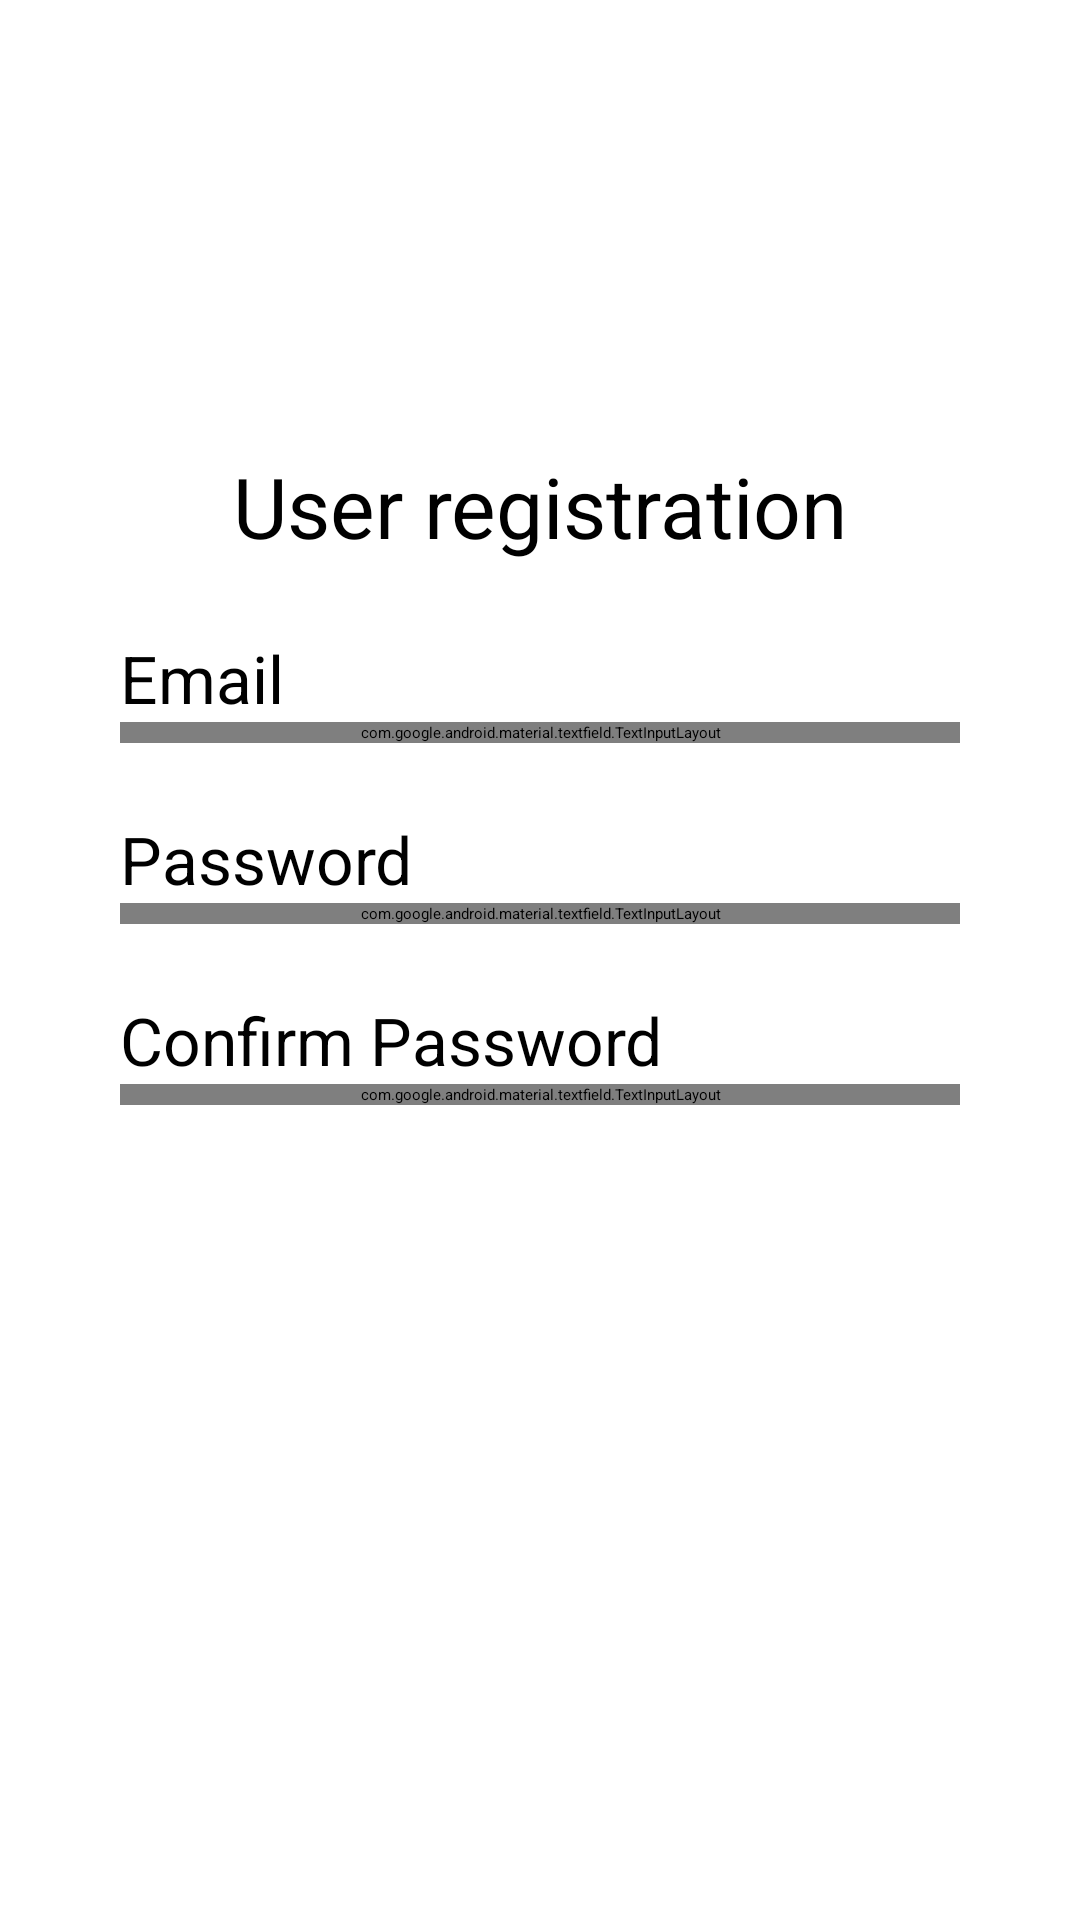

Android layout source for this screen:
<!-- AndroidManifest.xml: application theme Theme.NoteApp -->
<!-- res/layout/fragment_sign_up.xml -->
<?xml version="1.0" encoding="utf-8"?>
<LinearLayout xmlns:android="http://schemas.android.com/apk/res/android"
    xmlns:tools="http://schemas.android.com/tools"
    android:layout_width="match_parent"
    android:layout_height="match_parent"
    xmlns:app="http://schemas.android.com/apk/res-auto"
    tools:context="presentation.fragments.auth.signUp.SignUpFragment"
    android:orientation="vertical"
    android:fitsSystemWindows="true"
    android:gravity="center_horizontal"
    android:paddingVertical="70dp"
    android:paddingHorizontal="40dp"
    >

    <ImageButton
        android:id="@+id/btn_back"
        android:layout_width="70dp"
        android:layout_height="70dp"
        android:layout_gravity="start"
        android:src="@drawable/ic_back"
        android:background="@color/background"
        />

        <TextView
            android:layout_width="wrap_content"
            android:layout_height="wrap_content"
            android:text="@string/user_register"
            android:textSize="28sp"
            android:textColor="@color/black"
            android:layout_marginTop="10dp"/>

        <TextView
            android:layout_width="wrap_content"
            android:layout_height="wrap_content"
            android:text="@string/email"
            android:textSize="22sp"
            android:textColor="@color/black"
            android:layout_gravity="start"
            android:layout_marginTop="24dp"/>

        <com.google.android.material.textfield.TextInputLayout
            android:id="@+id/email_text_input_layout"
            android:layout_width="match_parent"
            android:layout_height="wrap_content"
            app:endIconMode="clear_text"
            app:boxStrokeColor="@color/black"
            app:hintEnabled="false"
            >

            <com.google.android.material.textfield.TextInputEditText
                android:id="@+id/ed_email"
                android:layout_width="match_parent"
                android:layout_height="55dp"
                android:inputType="textEmailAddress"
                android:hint="@string/email"
                android:autofillHints="emailAddress"
                android:maxLines="1"
                />

        </com.google.android.material.textfield.TextInputLayout>

        <TextView
            android:layout_width="wrap_content"
            android:layout_height="wrap_content"
            android:text="@string/password"
            android:textSize="22sp"
            android:textColor="@color/black"
            android:layout_gravity="start"
            android:layout_marginTop="24dp"/>

        <com.google.android.material.textfield.TextInputLayout
            android:layout_width="match_parent"
            android:layout_height="wrap_content"
            app:endIconMode="password_toggle"
            app:boxStrokeColor="@color/black"
            app:hintTextColor="@color/black"
            app:hintEnabled="false">

            <com.google.android.material.textfield.TextInputEditText
                android:id="@+id/ed_password"
                android:layout_width="match_parent"
                android:layout_height="55dp"
                android:inputType="textPassword"
                android:maxLines="1"
                android:hint="@string/password"/>

        </com.google.android.material.textfield.TextInputLayout>

        <TextView
            android:layout_width="wrap_content"
            android:layout_height="wrap_content"
            android:text="@string/confirm_password"
            android:textSize="22sp"
            android:textColor="@color/black"
            android:layout_gravity="start"
            android:layout_marginTop="24dp"/>

        <com.google.android.material.textfield.TextInputLayout
            android:layout_width="match_parent"
            android:layout_height="wrap_content"
            app:endIconMode="clear_text"
            app:boxStrokeColor="@color/black"
            app:hintTextColor="@color/black"
            app:hintEnabled="false">

            <com.google.android.material.textfield.TextInputEditText
                android:id="@+id/ed_confirm_password"
                android:layout_width="match_parent"
                android:layout_height="55dp"
                android:hint="@string/confirm_password"
                android:inputType="textPassword"
                android:maxLines="1"
                />

        </com.google.android.material.textfield.TextInputLayout>


        <androidx.appcompat.widget.AppCompatButton
            android:id="@+id/btn_register"
            android:layout_marginTop="20dp"
            android:layout_width="match_parent"
            android:layout_height="70dp"
            android:text="@string/register"
            android:backgroundTint="@color/btn_black_bg"
            android:textColor="@color/white"
            />

</LinearLayout>
<!-- resources referenced by this layout -->
<resources>
  <color name="background" />
  <color name="black">#FF000000</color>
  <color name="btn_black_bg">#2B2B2B</color>
  <color name="white">#FFFFFFFF</color>
  <string name="confirm_password">Confirm Password</string>
  <string name="email">Email</string>
  <string name="password">Password</string>
  <string name="register">Register</string>
  <string name="user_register">User registration</string>
  <style name="Theme.NoteApp" parent="Base.Theme.NoteApp" />
  <style name="Base.Theme.NoteApp" parent="Theme.Material3.DayNight.NoActionBar">
          <item name="android:windowFullscreen">true</item>
      </style>
</resources>
